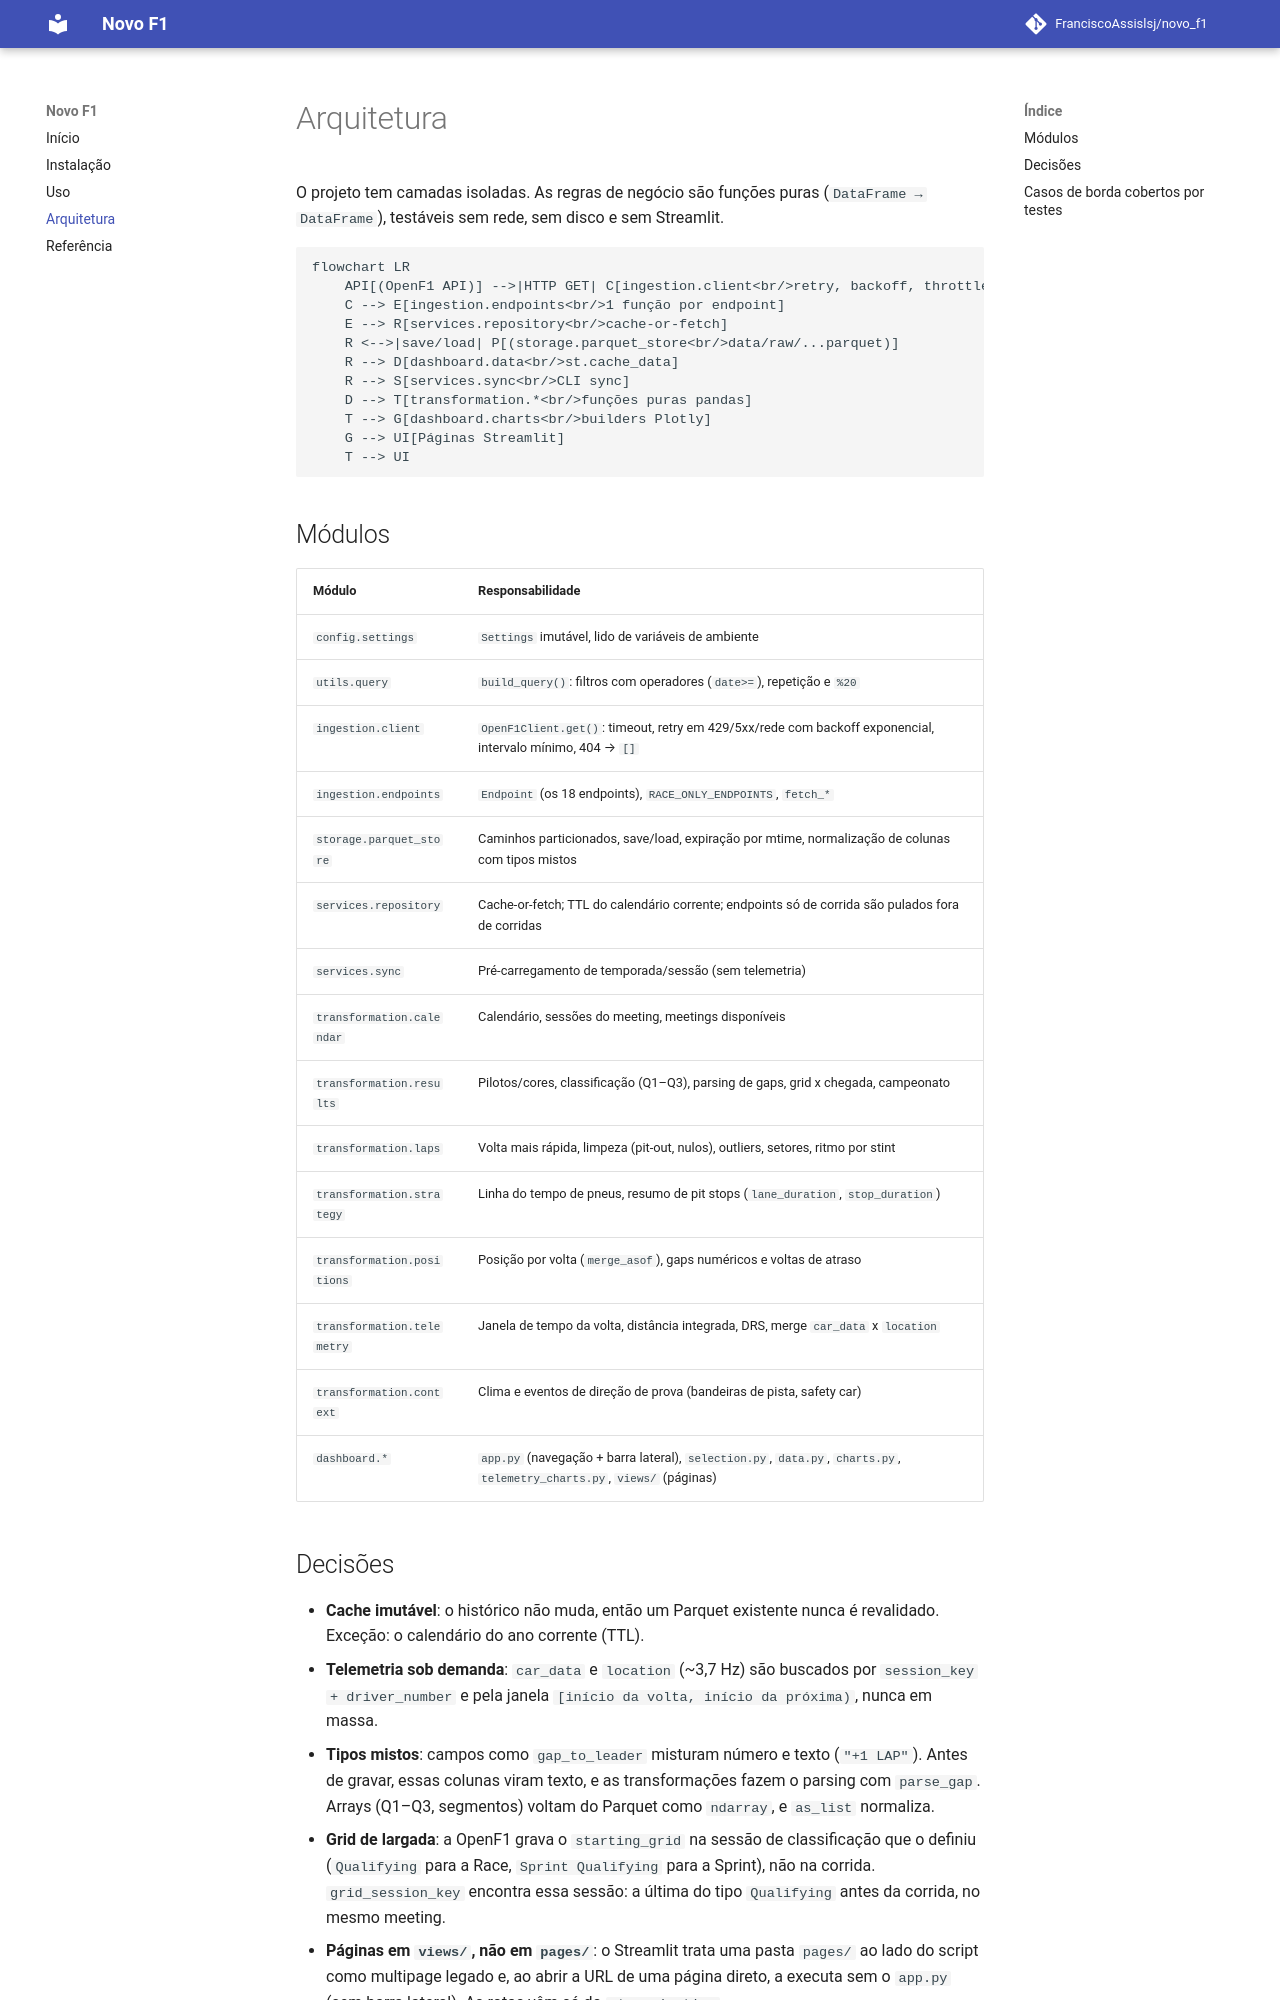

repository: FranciscoAssislsj/novo_f1 · page: architecture/index.html · generator: mkdocs

# Arquitetura

O projeto tem camadas isoladas. As regras de negócio são funções puras
(`DataFrame → DataFrame`), testáveis sem rede, sem disco e sem Streamlit.

```mermaid
flowchart LR
    API[(OpenF1 API)] -->|HTTP GET| C[ingestion.client<br/>retry, backoff, throttle]
    C --> E[ingestion.endpoints<br/>1 função por endpoint]
    E --> R[services.repository<br/>cache-or-fetch]
    R <-->|save/load| P[(storage.parquet_store<br/>data/raw/...parquet)]
    R --> D[dashboard.data<br/>st.cache_data]
    R --> S[services.sync<br/>CLI sync]
    D --> T[transformation.*<br/>funções puras pandas]
    T --> G[dashboard.charts<br/>builders Plotly]
    G --> UI[Páginas Streamlit]
    T --> UI
```

## Módulos

| Módulo | Responsabilidade |
|---|---|
| `config.settings` | `Settings` imutável, lido de variáveis de ambiente |
| `utils.query` | `build_query()`: filtros com operadores (`date>=`), repetição e `%20` |
| `ingestion.client` | `OpenF1Client.get()`: timeout, retry em 429/5xx/rede com backoff exponencial, intervalo mínimo, 404 → `[]` |
| `ingestion.endpoints` | `Endpoint` (os 18 endpoints), `RACE_ONLY_ENDPOINTS`, `fetch_*` |
| `storage.parquet_store` | Caminhos particionados, save/load, expiração por mtime, normalização de colunas com tipos mistos |
| `services.repository` | Cache-or-fetch; TTL do calendário corrente; endpoints só de corrida são pulados fora de corridas |
| `services.sync` | Pré-carregamento de temporada/sessão (sem telemetria) |
| `transformation.calendar` | Calendário, sessões do meeting, meetings disponíveis |
| `transformation.results` | Pilotos/cores, classificação (Q1–Q3), parsing de gaps, grid x chegada, campeonato |
| `transformation.laps` | Volta mais rápida, limpeza (pit-out, nulos), outliers, setores, ritmo por stint |
| `transformation.strategy` | Linha do tempo de pneus, resumo de pit stops (`lane_duration`, `stop_duration`) |
| `transformation.positions` | Posição por volta (`merge_asof`), gaps numéricos e voltas de atraso |
| `transformation.telemetry` | Janela de tempo da volta, distância integrada, DRS, merge `car_data` x `location` |
| `transformation.context` | Clima e eventos de direção de prova (bandeiras de pista, safety car) |
| `dashboard.*` | `app.py` (navegação + barra lateral), `selection.py`, `data.py`, `charts.py`, `telemetry_charts.py`, `views/` (páginas) |
